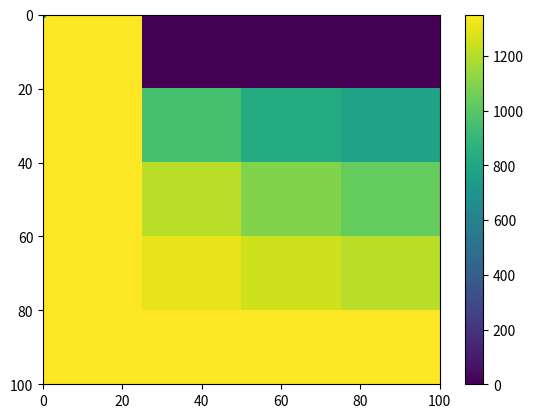

Write the Python code that produced this figure.
#!/usr/bin/python3

import numpy as np
import matplotlib.pyplot as plt
import matplotlib.cm as cm
np.set_printoptions(precision=9, suppress=True, linewidth=120)


### heat_diff_var_implicit.py
###
### Script to calculate the finite differences
### solution for the 1D heat diffusion & production
### problem with variable physical properties.
### 
### Implicit.

# Convenience parameters
SECINYR = 60*60*24*365.25
SECINMYR = 1e6*SECINYR

#####################################
#### Define the model parameters ####
#####################################
nt = 4  # num of timesteps
nx = 5  # num of (spatial) grid points
totaltime = 100*SECINMYR # total time to run
L = 100e3 # size of the model (lithosphere thickness)

T_surf = 0     # boundary condition, surface
T_bott = 1350  # boundary condition, bottom
T_ini  = 1350  # initial temperature

# Generate the main grids
x = np.linspace(0, L, nx)
t = np.linspace(0, totaltime, nt)
dx = L/(nx-1)
dt = totaltime/(nt-1)

# Generate the "mid-point" grid for heat conductivity values 
# between the main grid points. 
x_mp = x + 0.5*dx   # i.e. add half-a-dx to each grid point



### Generate the arrays to hold the physical parameters
rho = np.empty(nx)   # density at main grid (kg/m3)
Cp = np.empty(nx)    # heat capacity at main grid (J/kgK)
H = np.empty(nx)     # heat production at main grid (W/m3)
alpha = np.empty(nx) # heat conductivity at mid-point grid (W/mK)

# Fill in the values, two layer lithosphere:
#  crust:   0- 35 km
#  mantle: 35-100 km
idx_crust = x < 35e3
idx_mantle = x > 35e3

rho[idx_crust] = 2800
rho[idx_mantle] = 3300
Cp[idx_crust] = 800
Cp[idx_mantle] = 1250
H[idx_crust] = 2.0e-6
H[idx_mantle] = 0.02e-6

idx_crust_mp = x_mp < 35e3
idx_mantle_mp = x_mp > 35e3

alpha[idx_crust] = 2.5
alpha[idx_mantle] = 2.5



# Generate the array to hold the temperature field
# and initialize it with the initial condition
T = np.zeros((nx, nt))
# Set temperature to T_ini in all spatial nodes at first time step (it==0)
T[:, 0] = T_ini


# Create the matrix and the right hand side vector
# for solution of the linear system of equations
nf = nx     # degrees of freedom, i.e. number of unknowns (i.e. number of equations)
M = np.zeros((nf, nf))
rhs = np.zeros(nf)

# Loop over the time steps, skipping the first one which is defined by initial condition
for it in range(1,nt):

	# Generate the left hand side matrix for the system fo equations
	# Note that if physical fields are kept constant from one time
	# step to the next one, this only needs to be done once.
	# Here we do it every time step.
	M[:, :] = 0 # set all values to zero
	for ix in range(1, nx-1):
		# Set the matrix coefficients for the inner nodes.

		# We are calculating a value for node ix, so the 
		# first index (the row of the matrix) is ix.
		# The second index (the column of the matrix)
		# is the index of the T to which the coefficient 
		# belongs to
		
		M[ix, ix-1] = -alpha[ix-1]/dx**2
		M[ix, ix  ] = rho[ix]*Cp[ix]/dt + alpha[ix]/dx**2 + alpha[ix-1]/dx**2
		M[ix, ix+1] = -alpha[ix]/dx**2


		# The right-hand side vector needs to be updated
		# every time step since it contains values
		# that change from time step to time step (T[ix, it-1]).
		
		# Calculate the value of the right-hand side vector:
		rhs[ix] = T[ix, it-1] * rho[ix] * Cp[ix] / dt + H[ix]

	# Set the matrix coefficients for the the boundaries:
	ix = 0
	M[ix, ix] = 1 
	rhs[ix] = T_surf     

	ix = nx-1 
	M[ix, ix] = 1 
	rhs[ix] = T_bott    

	# Print the coefficient matrix
	print("Time step", it, ", coefficient matrix M is:")
	print(M, "\n")

	# Solve the system of equations
	Tnew = np.linalg.solve(M, rhs)

	# Copy the solution to the temperature array
	T[:, it] = Tnew[:]
	
# Plot the last time step
plt.plot(T[:, nt-1], -x, '.--')
plt.show()

# Plot all time steps
plt.imshow(T, extent=(x.min()/1e3, x.max()/1e3, t.max()/SECINMYR, t.min()/SECINMYR), interpolation='nearest', cmap=cm.viridis, aspect='auto')
plt.colorbar()
plt.show()

